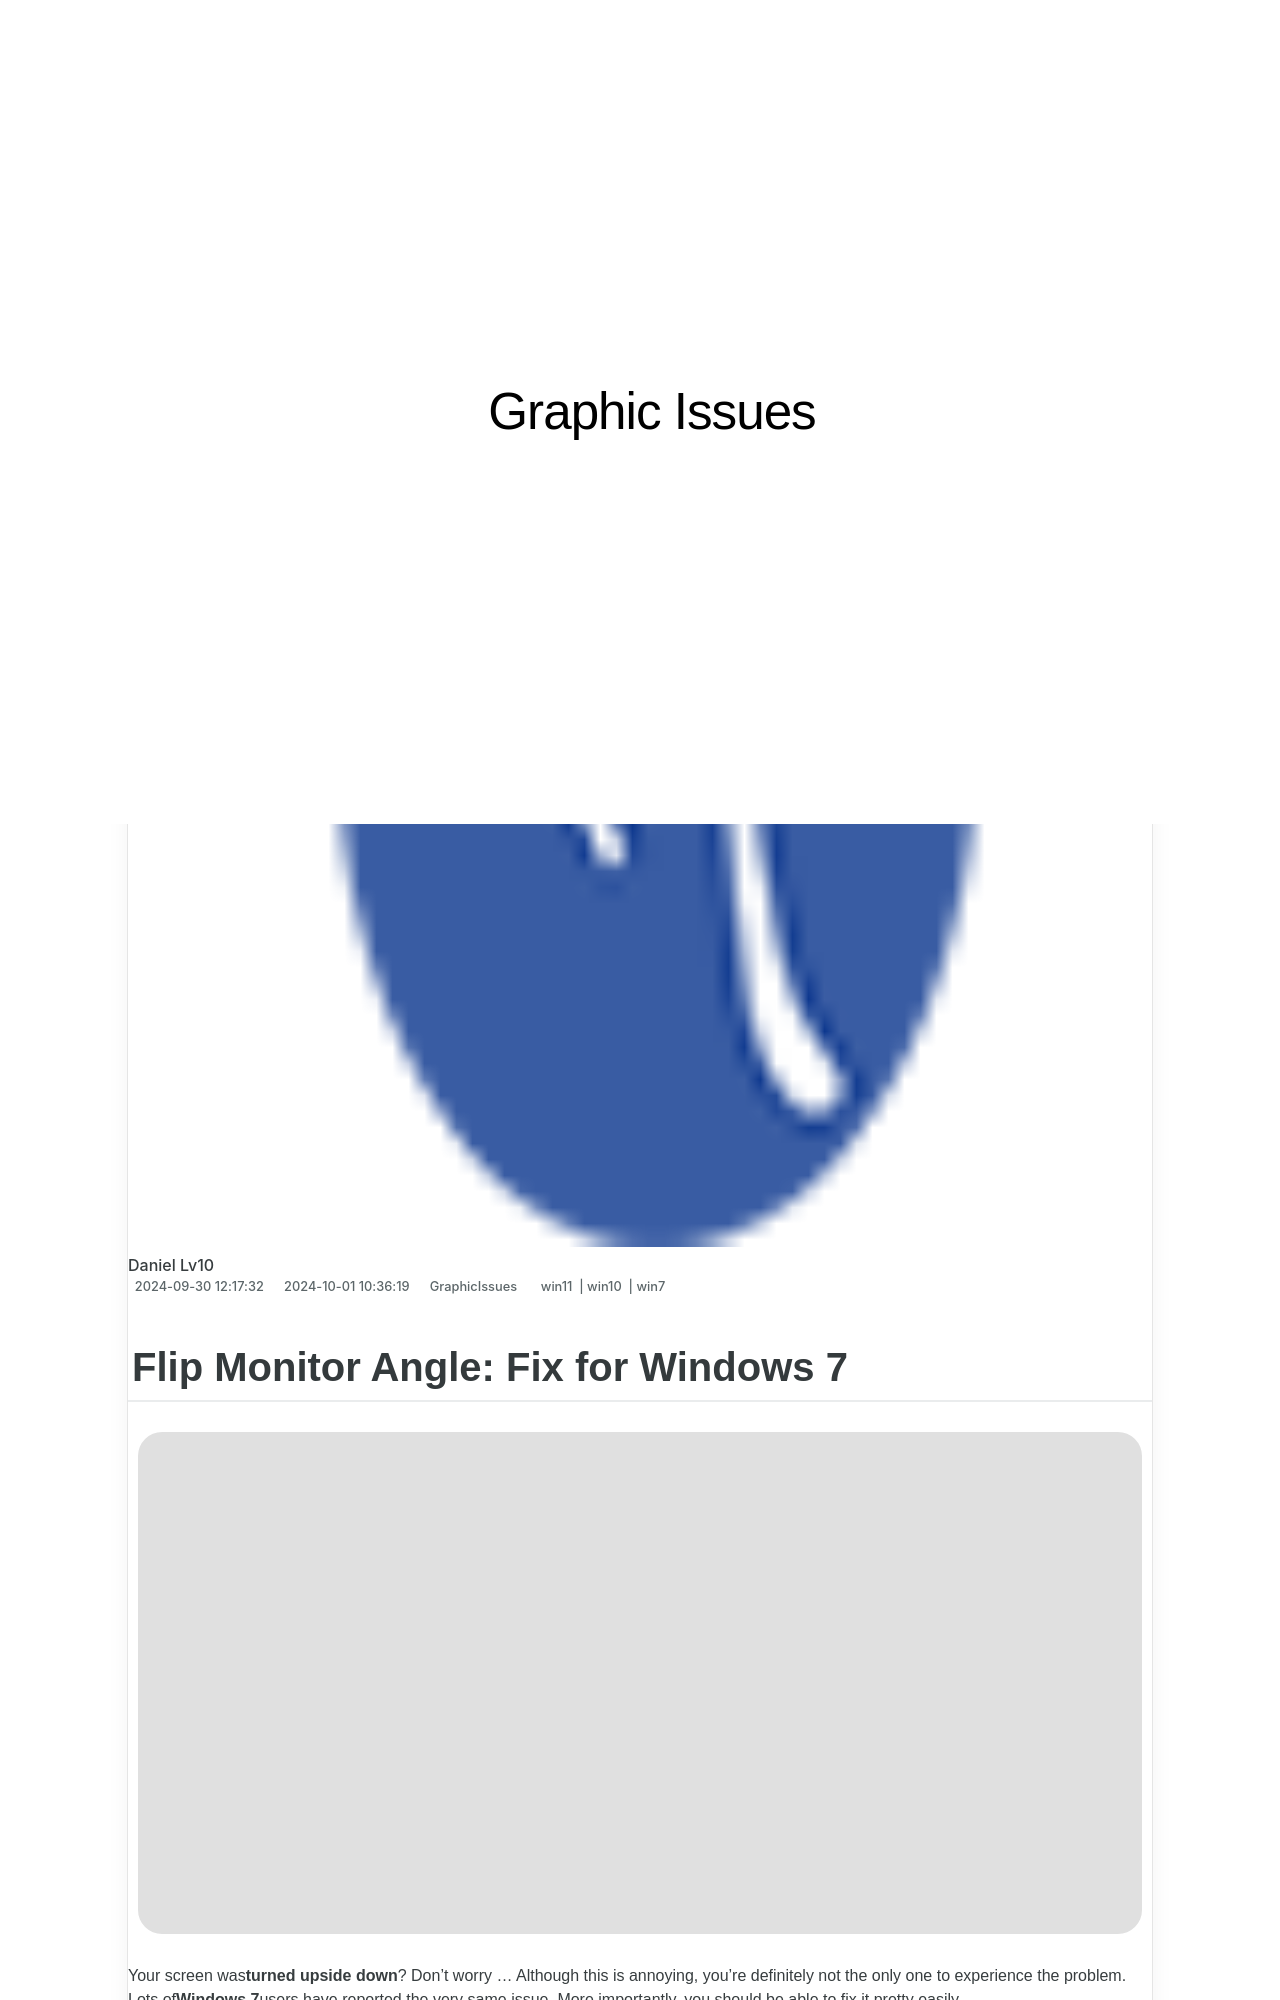

repository: techidaily/site-graphic-issues · page: flip-monitor-angle-fix-for-windows-7/index.html · generator: jekyll

---
title: "Flip Monitor Angle: Fix for Windows 7"
date: 2024-09-30T12:17:32.248Z
updated: 2024-10-01T10:36:19.407Z
tags:
  - win11
  - win10
  - win7
categories:
  - GraphicIssues
description: "This Article Describes Flip Monitor Angle: Fix for Windows 7"
excerpt: "This Article Describes Flip Monitor Angle: Fix for Windows 7"
keywords: Windows 7 Screen Flip,Monitor Rotation Trick,Optimal Screen Angle Windows 7,Correct Window Display on 7 PCs,Angle Adjustment for Windows Users,Fixer Screen Display Angle Windows,Windows 7 Monitor Rotation Adjustment
thumbnail: https://thmb.techidaily.com/d4b0aeca5fbcd6a1a79d8f267934da7fc9e25344d0a71eb82ee67d6e6ce44256.jpg
---

## Flip Monitor Angle: Fix for Windows 7

![](https://images.drivereasy.com/wp-content/uploads/2018/10/img_5bd019d68ee9b-300x225.jpg)

Your screen was**turned upside down**? Don’t worry … Although this is annoying, you’re definitely not the only one to experience the problem. Lots of**Windows 7**users have reported the very same issue. More importantly, you should be able to fix it pretty easily…

## Fixes to try

The following is a list of fixes that have resolved this problem for other Windows 7 users. You don’t have to try them all; just work your way down the list until you find the one that works for you.

1. [**Restore your screen rotation with a keyboard shortcut**](#a)
2. [**Restore your screen rotation in your display settings**](#b)
3. [**Update your graphics driver**](#c)

---

### Fix 1: Restore your screen rotation with a keyboard shortcut

This is the simplest way to fix your screen issue: Hold down the**Ctrl**and**Alt**keys on your keyboard, then press the**up arrow key**. This should change your screen orientation back to the normal one. If this didn’t work for you, you may need to try changing your screen rotation in your display settings.
